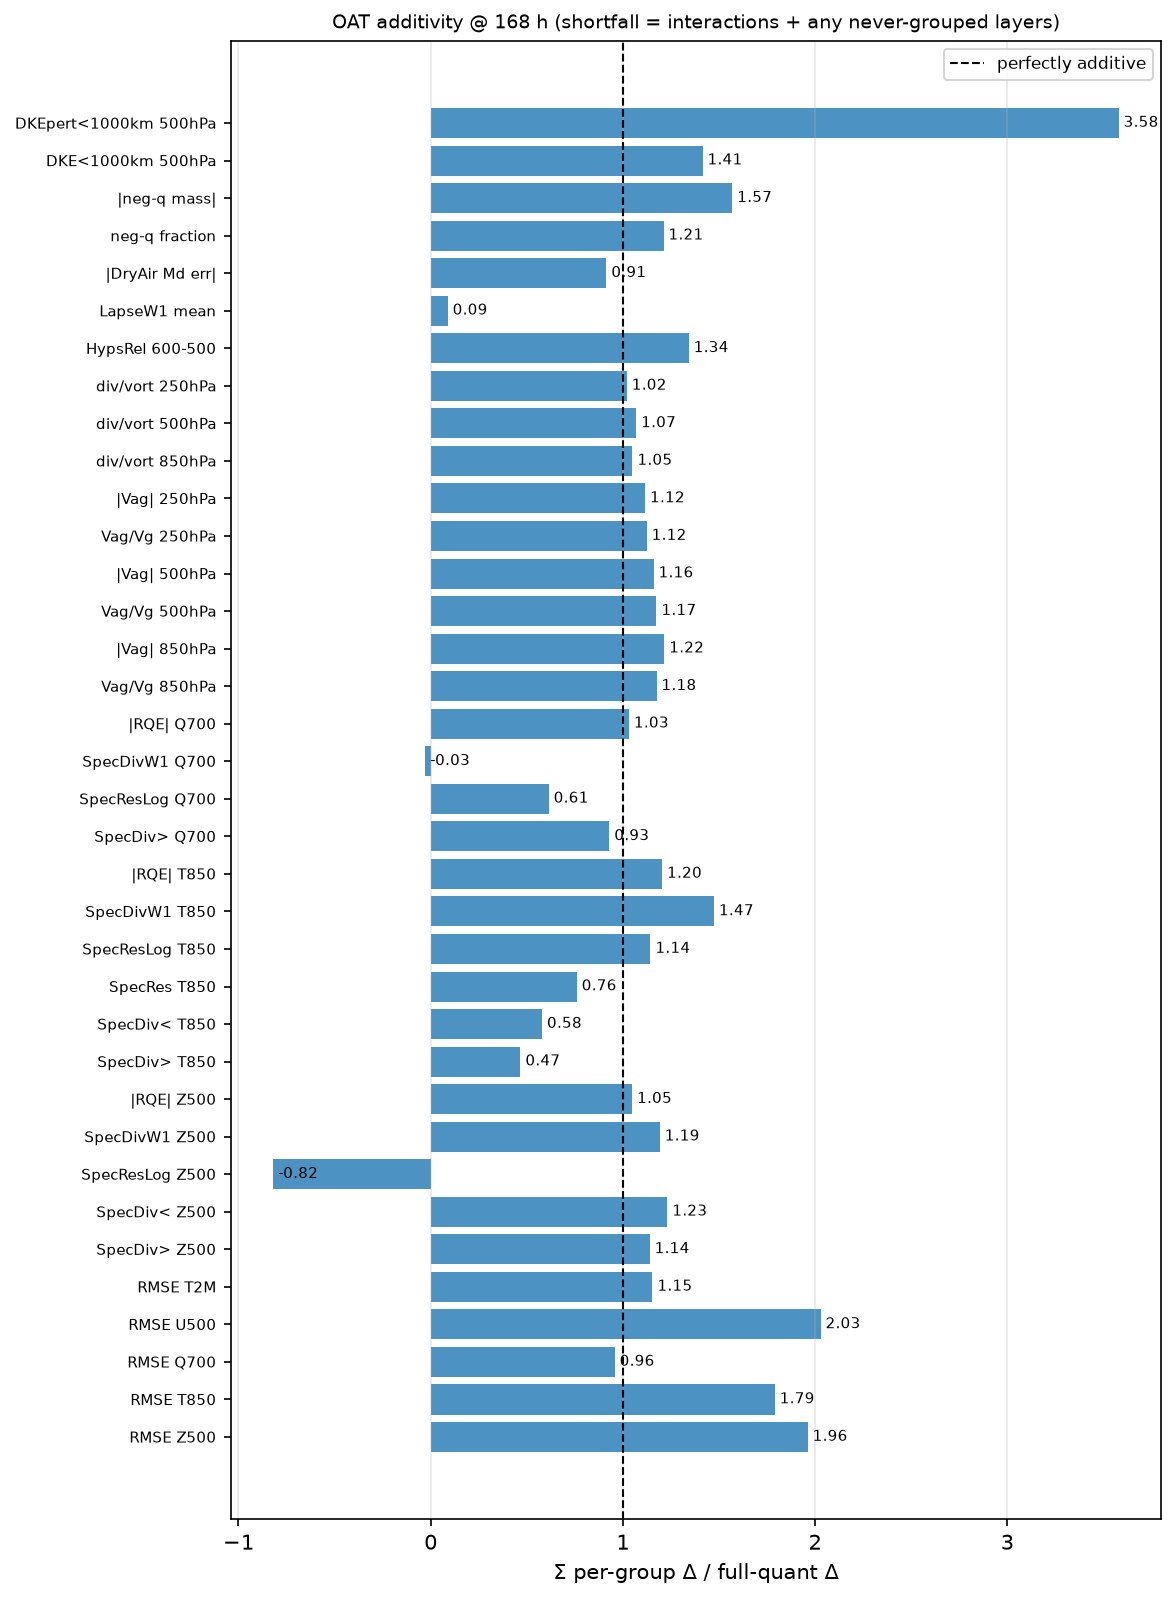

Data behind this chart, as committed beside it:
metric, lead, sum_oat, full, ratio, additive_ok
RMSE Z500, 168, 47.62, 24.28, 1.961, False
RMSE T850, 168, 0.1644, 0.09187, 1.79, False
RMSE Q700, 168, 1.8560026849930484e-05, 1.938477362273261e-05, 0.9575, True
RMSE U500, 168, 0.3481, 0.1716, 2.029, False
RMSE T2M, 168, 0.1095, 0.09489, 1.154, True
SpecDiv> Z500, 168, 0.00111, 0.0009741, 1.14, True
SpecDiv< Z500, 168, 0.001024, 0.0008313, 1.231, False
SpecResLog Z500, 168, -0.2711, 0.3309, -0.8193, False
SpecDivW1 Z500, 168, 0.01761, 0.01477, 1.192, True
|RQE| Z500, 168, 0.002509, 0.002394, 1.048, True
SpecDiv> T850, 168, 0.0003971, 0.0008502, 0.467, False
SpecDiv< T850, 168, 0.0005136, 0.0008866, 0.5793, False
SpecRes T850, 168, 5.654852429870516e-05, 7.43930134679734e-05, 0.7601, False
SpecResLog T850, 168, -0.06752, -0.05904, 1.144, True
SpecDivW1 T850, 168, -0.0203, -0.01377, 1.474, False
|RQE| T850, 168, 0.003708, 0.00308, 1.204, False
SpecDiv> Q700, 168, -0.0008636, -0.000929, 0.9296, True
SpecResLog Q700, 168, -0.0233, -0.03793, 0.6143, False
SpecDivW1 Q700, 168, 0.006456, -0.2245, -0.02876, False
|RQE| Q700, 168, 0.05824, 0.05646, 1.032, True
Vag/Vg 850hPa, 168, 0.05334, 0.04539, 1.175, True
|Vag| 850hPa, 168, 0.6728, 0.5535, 1.215, False
Vag/Vg 500hPa, 168, 0.08383, 0.07135, 1.175, True
|Vag| 500hPa, 168, 1.544, 1.331, 1.16, True
Vag/Vg 250hPa, 168, 0.0724, 0.06442, 1.124, True
|Vag| 250hPa, 168, 2.181, 1.956, 1.115, True
div/vort 850hPa, 168, 0.02465, 0.02348, 1.05, True
div/vort 500hPa, 168, 0.04593, 0.04295, 1.069, True
div/vort 250hPa, 168, 0.04535, 0.04445, 1.02, True
HypsRel 600-500, 168, 0.0003427, 0.0002552, 1.343, False
LapseW1 mean, 168, 0.003188, 0.03599, 0.08859, False
|DryAir Md err|, 168, 156909471880533, 171626893148160, 0.9142, True
neg-q fraction, 168, 0.006338, 0.005232, 1.211, False
|neg-q mass|, 168, 46373081045, 29550954249, 1.569, False
DKE<1000km 500hPa, 168, 0.03879, 0.02742, 1.415, False
DKEpert<1000km 500hPa, 168, 3.344, 0.9341, 3.58, False
